Dataset: dataset (GitHub, alevinas/minecraftImagesRNA). Classes: araña, cerdo, creeper, gato, vaca, zombie.

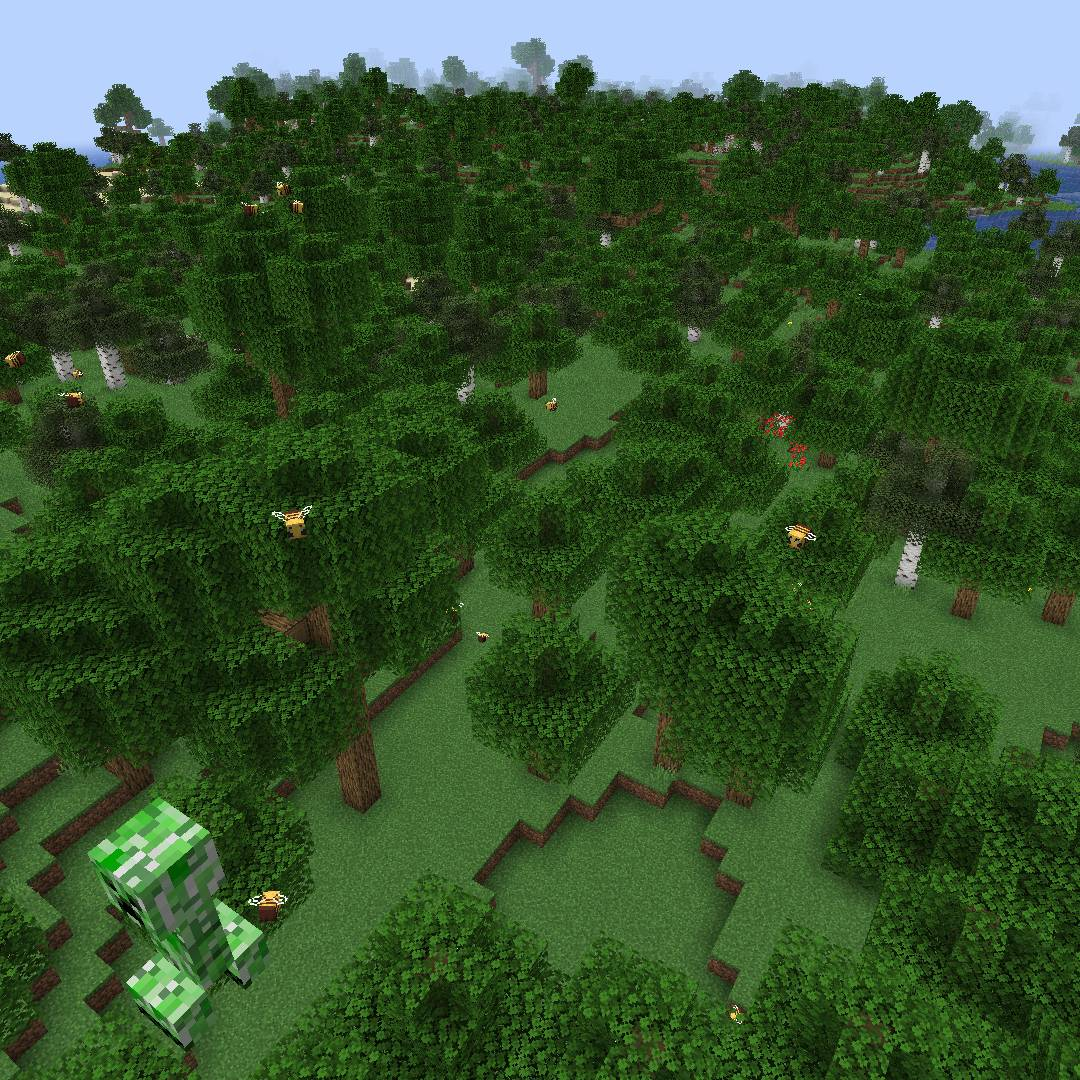
Label: creeper

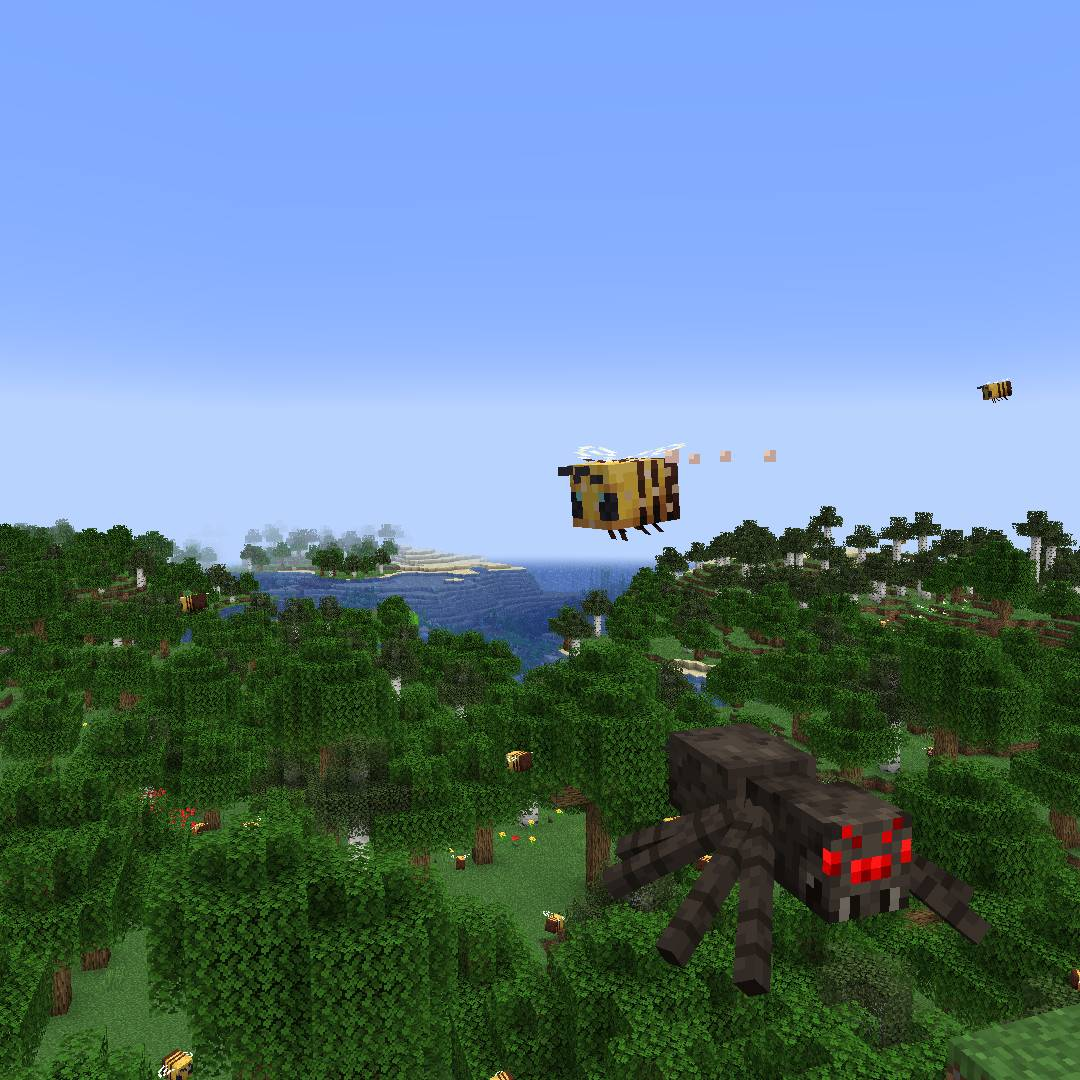
Label: araña

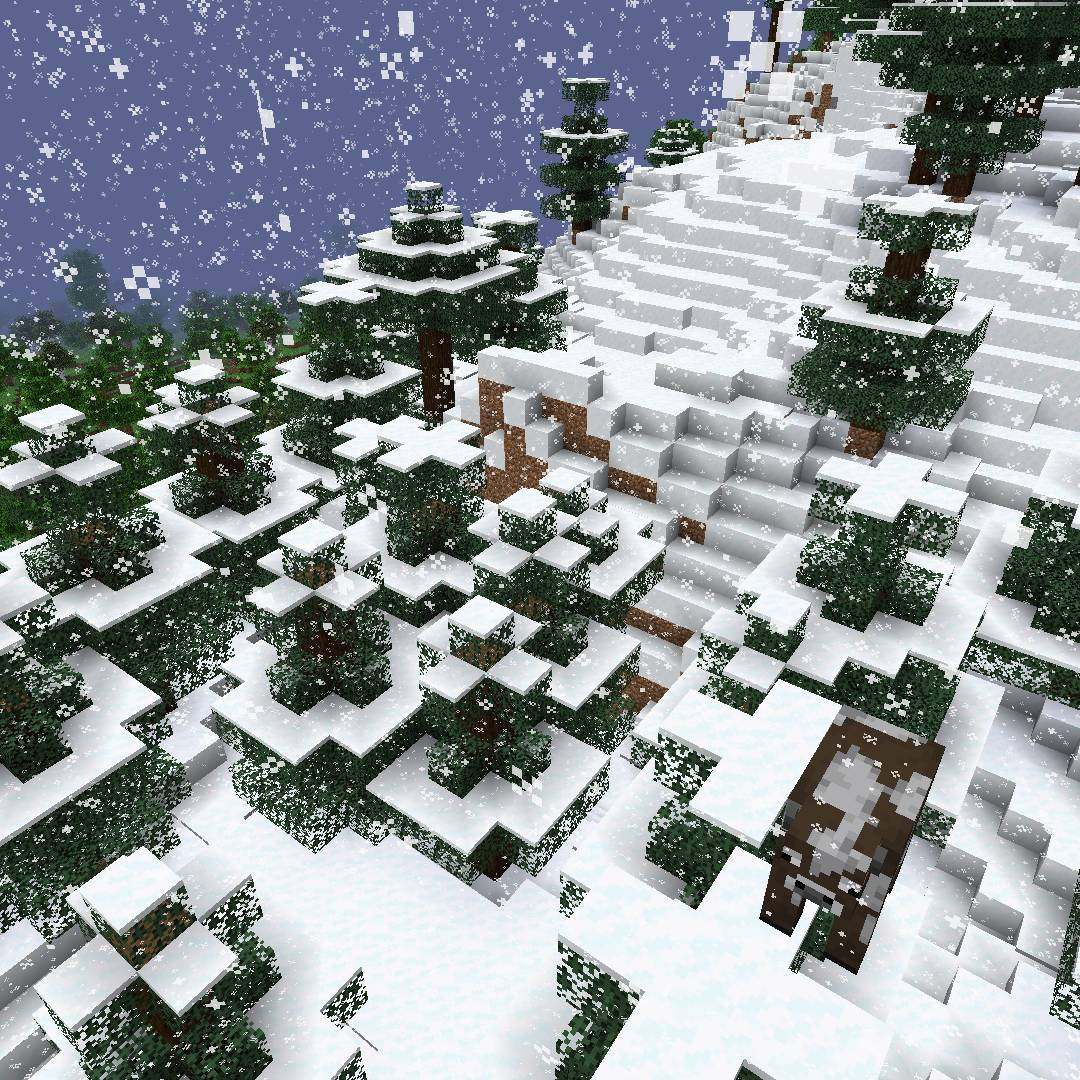
Label: vaca

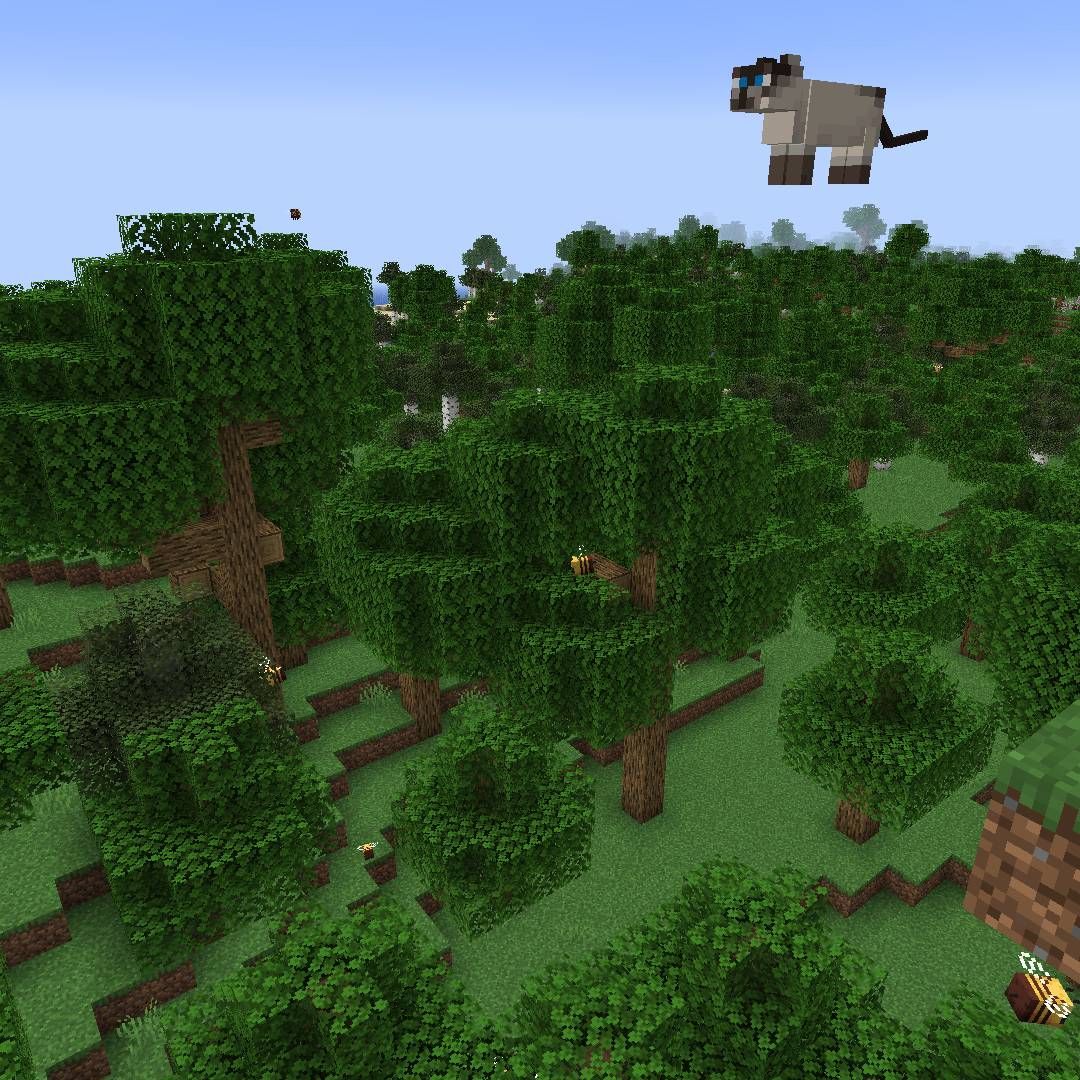
Label: gato

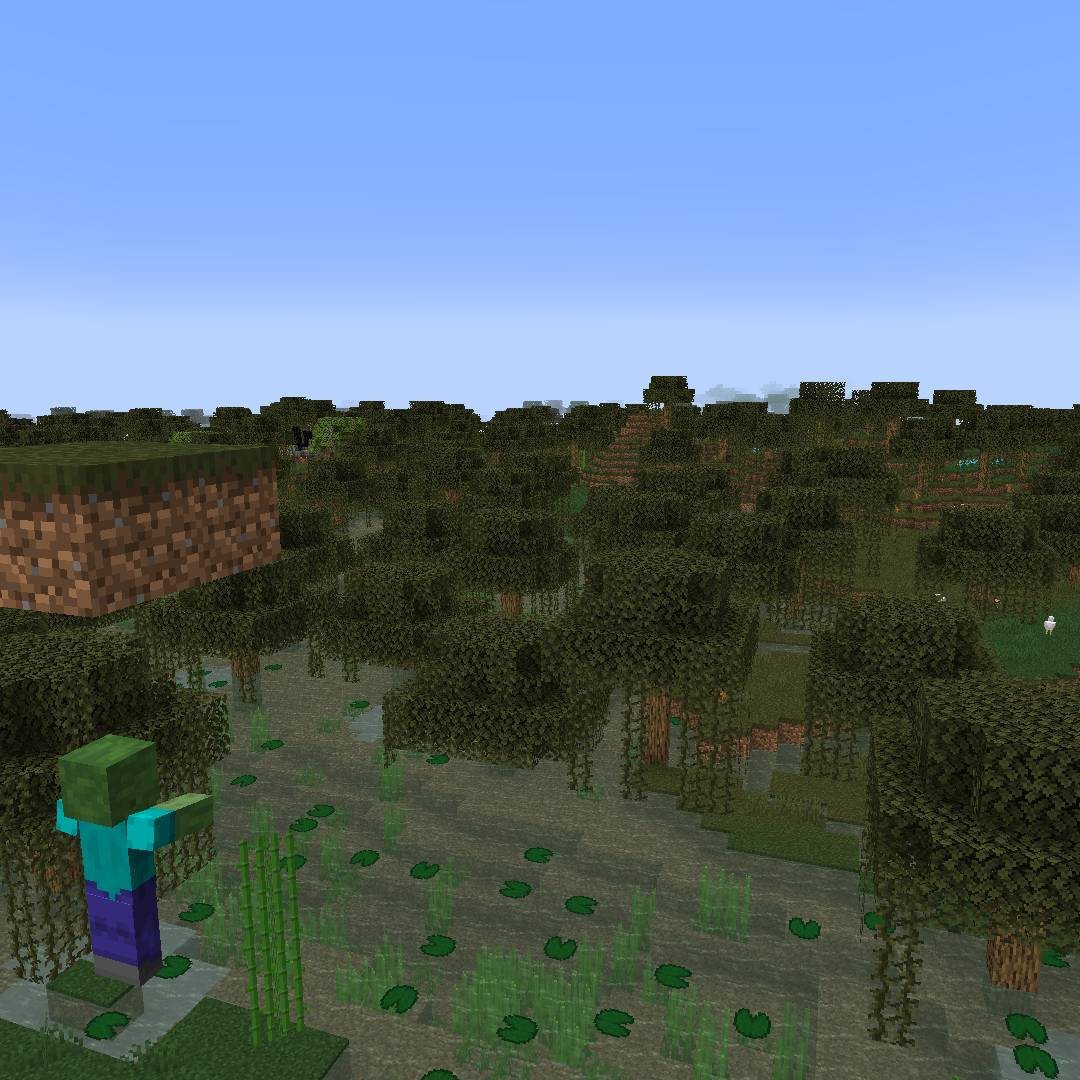
Label: zombie

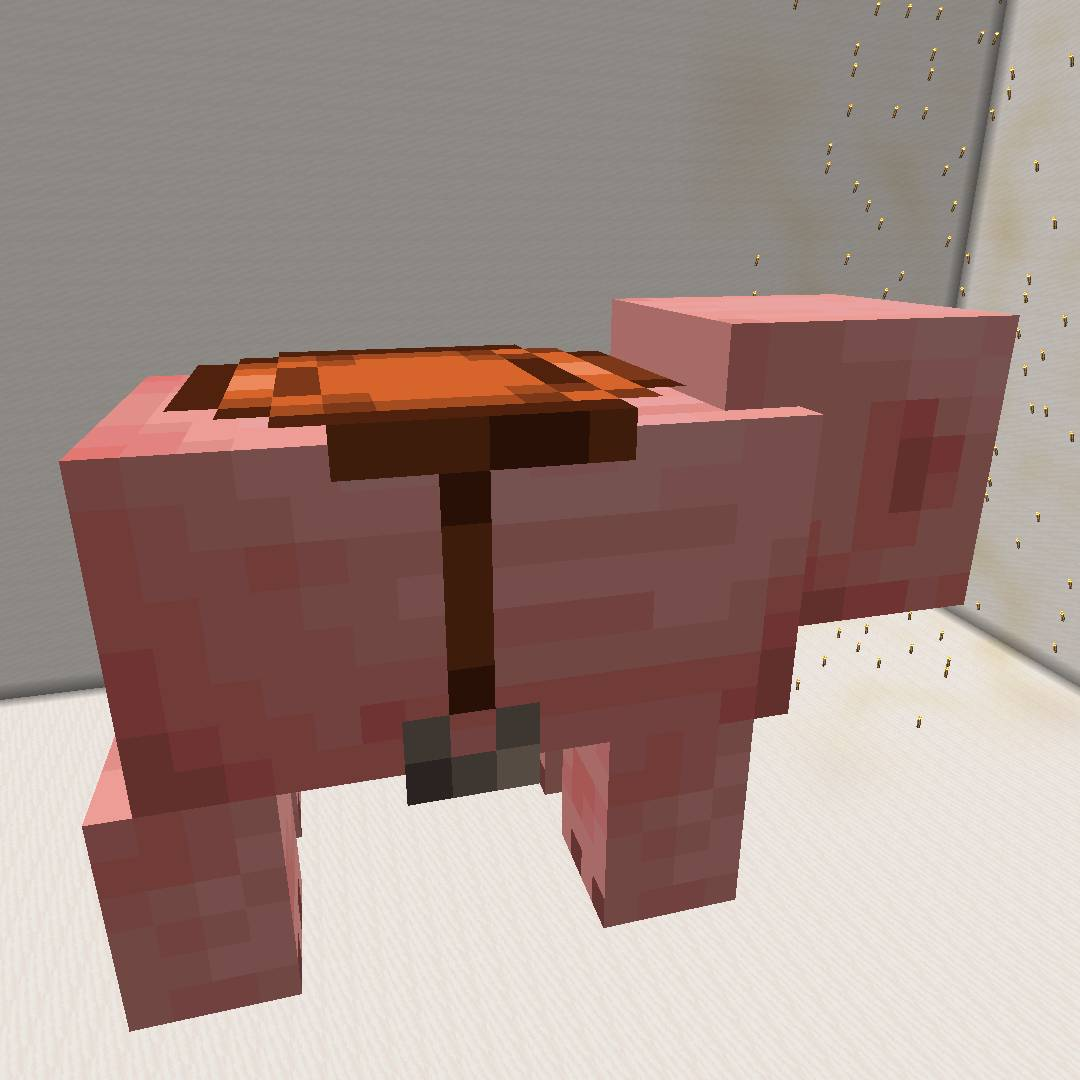
Label: cerdo
